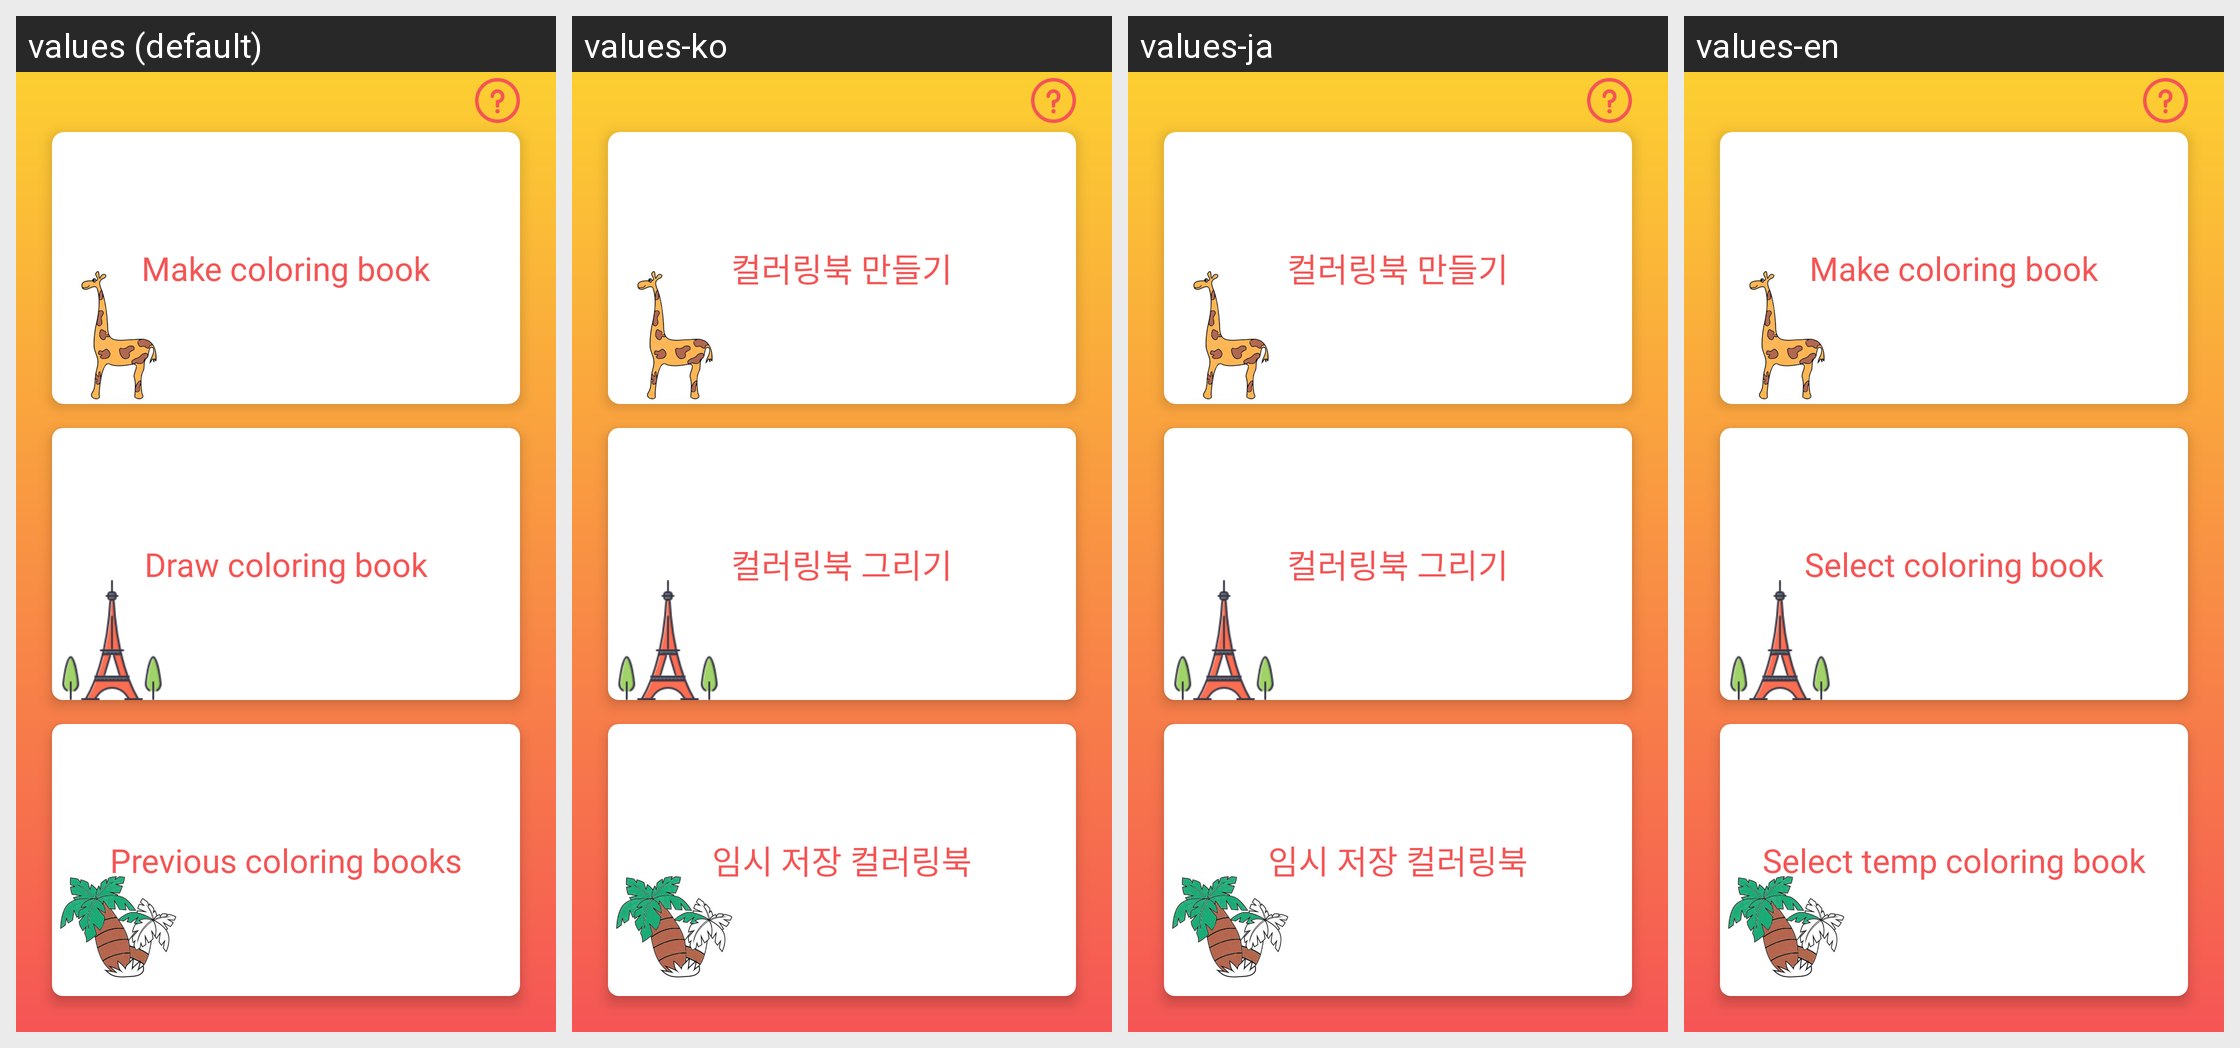

Here is an Android app screen in its default locale and in the app's own translations. Write out the translated-string differences for the strings that appear on this screen.
Android screen res/layout/activity_start.xml rendered under 4 locales, left to right: values (default), values-ko, values-ja, values-en. Device: Nexus 5 (rendered at 1080×1920; each locale shown at half size, 540×960, under a caption strip naming it); theme AppTheme.
Strings drawn on this screen, with the default value and each locale's value (text and hints the layout hard-codes, and strings that could not be matched under every locale, appear in the picture but are not listed):

make_coloring_book
  values: Make coloring book
  values-ko: 컬러링북 만들기
  values-ja: 컬러링북 만들기
  values-en: Make coloring book

select_coloring_book
  values: Draw coloring book
  values-ko: 컬러링북 그리기
  values-ja: 컬러링북 그리기
  values-en: Select coloring book

select_temp_coloring_book
  values: Previous coloring books
  values-ko: 임시 저장 컬러링북
  values-ja: 임시 저장 컬러링북
  values-en: Select temp coloring book
